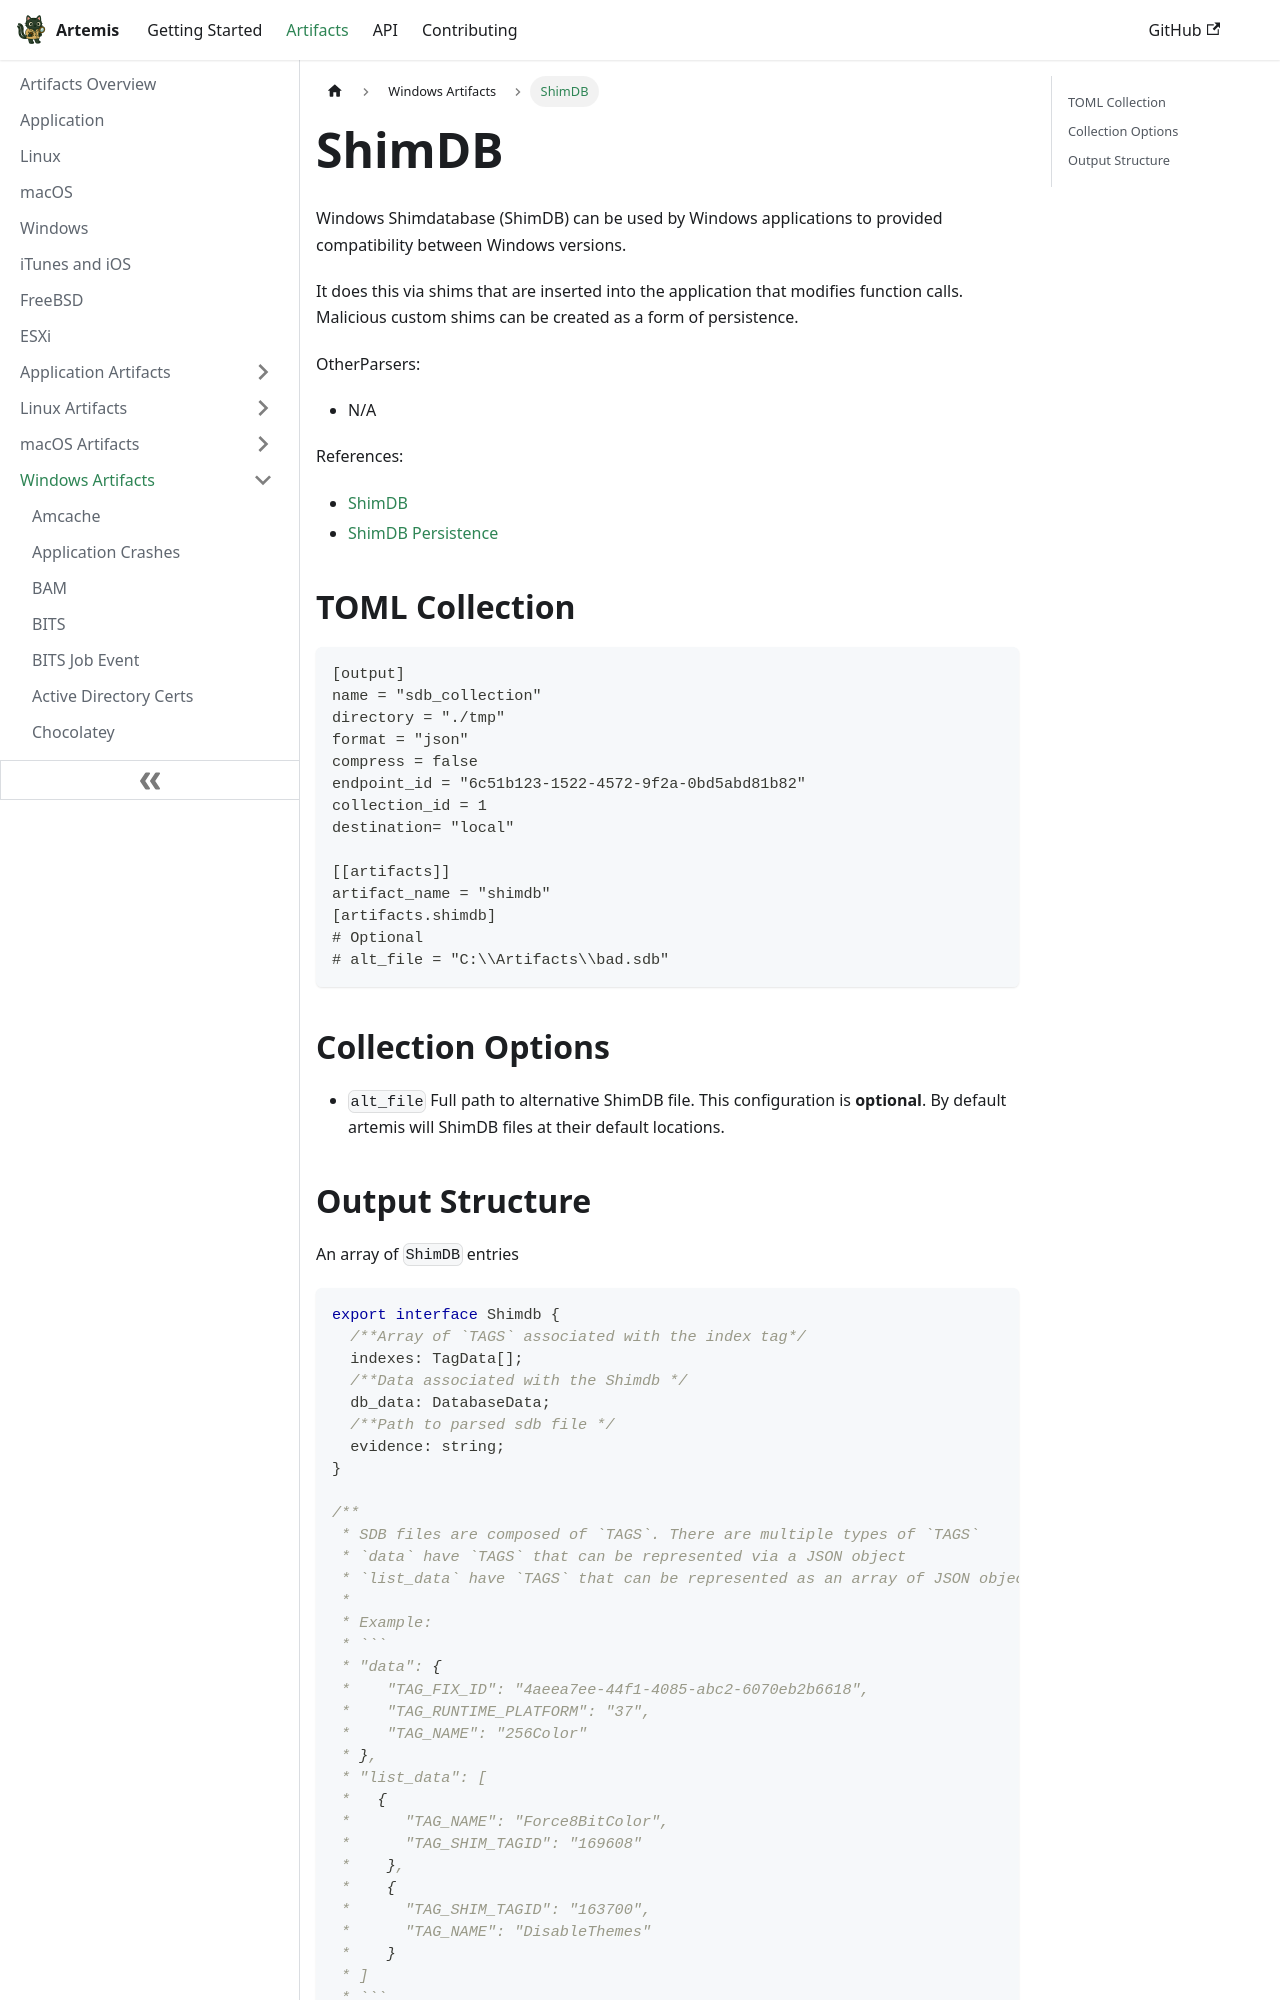

repository: puffyCid/artemis-api · page: docs/Artifacts/Windows Artfacts/shimdb.html · generator: docusaurus

---
description: Contains shims used by applications
keywords:
  - windows
  - binary
  - persistence
---

# ShimDB

Windows Shimdatabase (ShimDB) can be used by Windows applications to provided
compatibility between Windows versions.

It does this via shims that are inserted into the application that modifies
function calls. Malicious custom shims can be created as a form of persistence.

OtherParsers:

- N/A

References:

- [ShimDB](https://www.geoffchappell.com/studies/windows/win32/apphelp/sdb/index.htm)
- [ShimDB Persistence](https://www.mandiant.com/resources/blog/fin7-shim-databases-persistence)

## TOML Collection

```toml
[output]
name = "sdb_collection"
directory = "./tmp"
format = "json"
compress = false
endpoint_id = "6c51b123-1522-4572-9f2a-0bd5abd81b82"
collection_id = 1
destination= "local"

[[artifacts]]
artifact_name = "shimdb"
[artifacts.shimdb]
# Optional
# alt_file = "C:\\Artifacts\\bad.sdb"
```

## Collection Options

- `alt_file` Full path to alternative ShimDB file. This configuration is
  **optional**. By default artemis will ShimDB files at their default locations.
